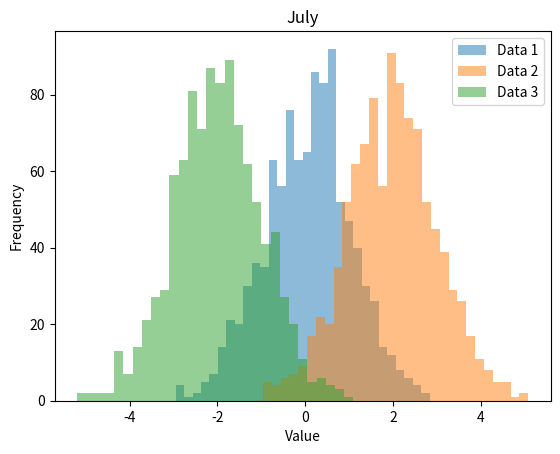

The script that saved this image:
# 导入需要的模块
import matplotlib.pyplot as plt
import numpy as np

# 生成三组随机数据
data1 = np.random.normal(0, 1, 1000)
data2 = np.random.normal(2, 1, 1000)
data3 = np.random.normal(-2, 1, 1000)

# 绘制直方图
plt.hist(data1, bins = 30, alpha = 0.5, label = "Data 1")
plt.hist(data2, bins = 30, alpha = 0.5, label = "Data 2")
plt.hist(data3, bins = 30, alpha = 0.5, label = "Data 3")

# 设置图表属性
plt.title("July")
plt.xlabel("Value")
plt.ylabel("Frequency")
plt.legend()

# 显示图表
plt.show()

